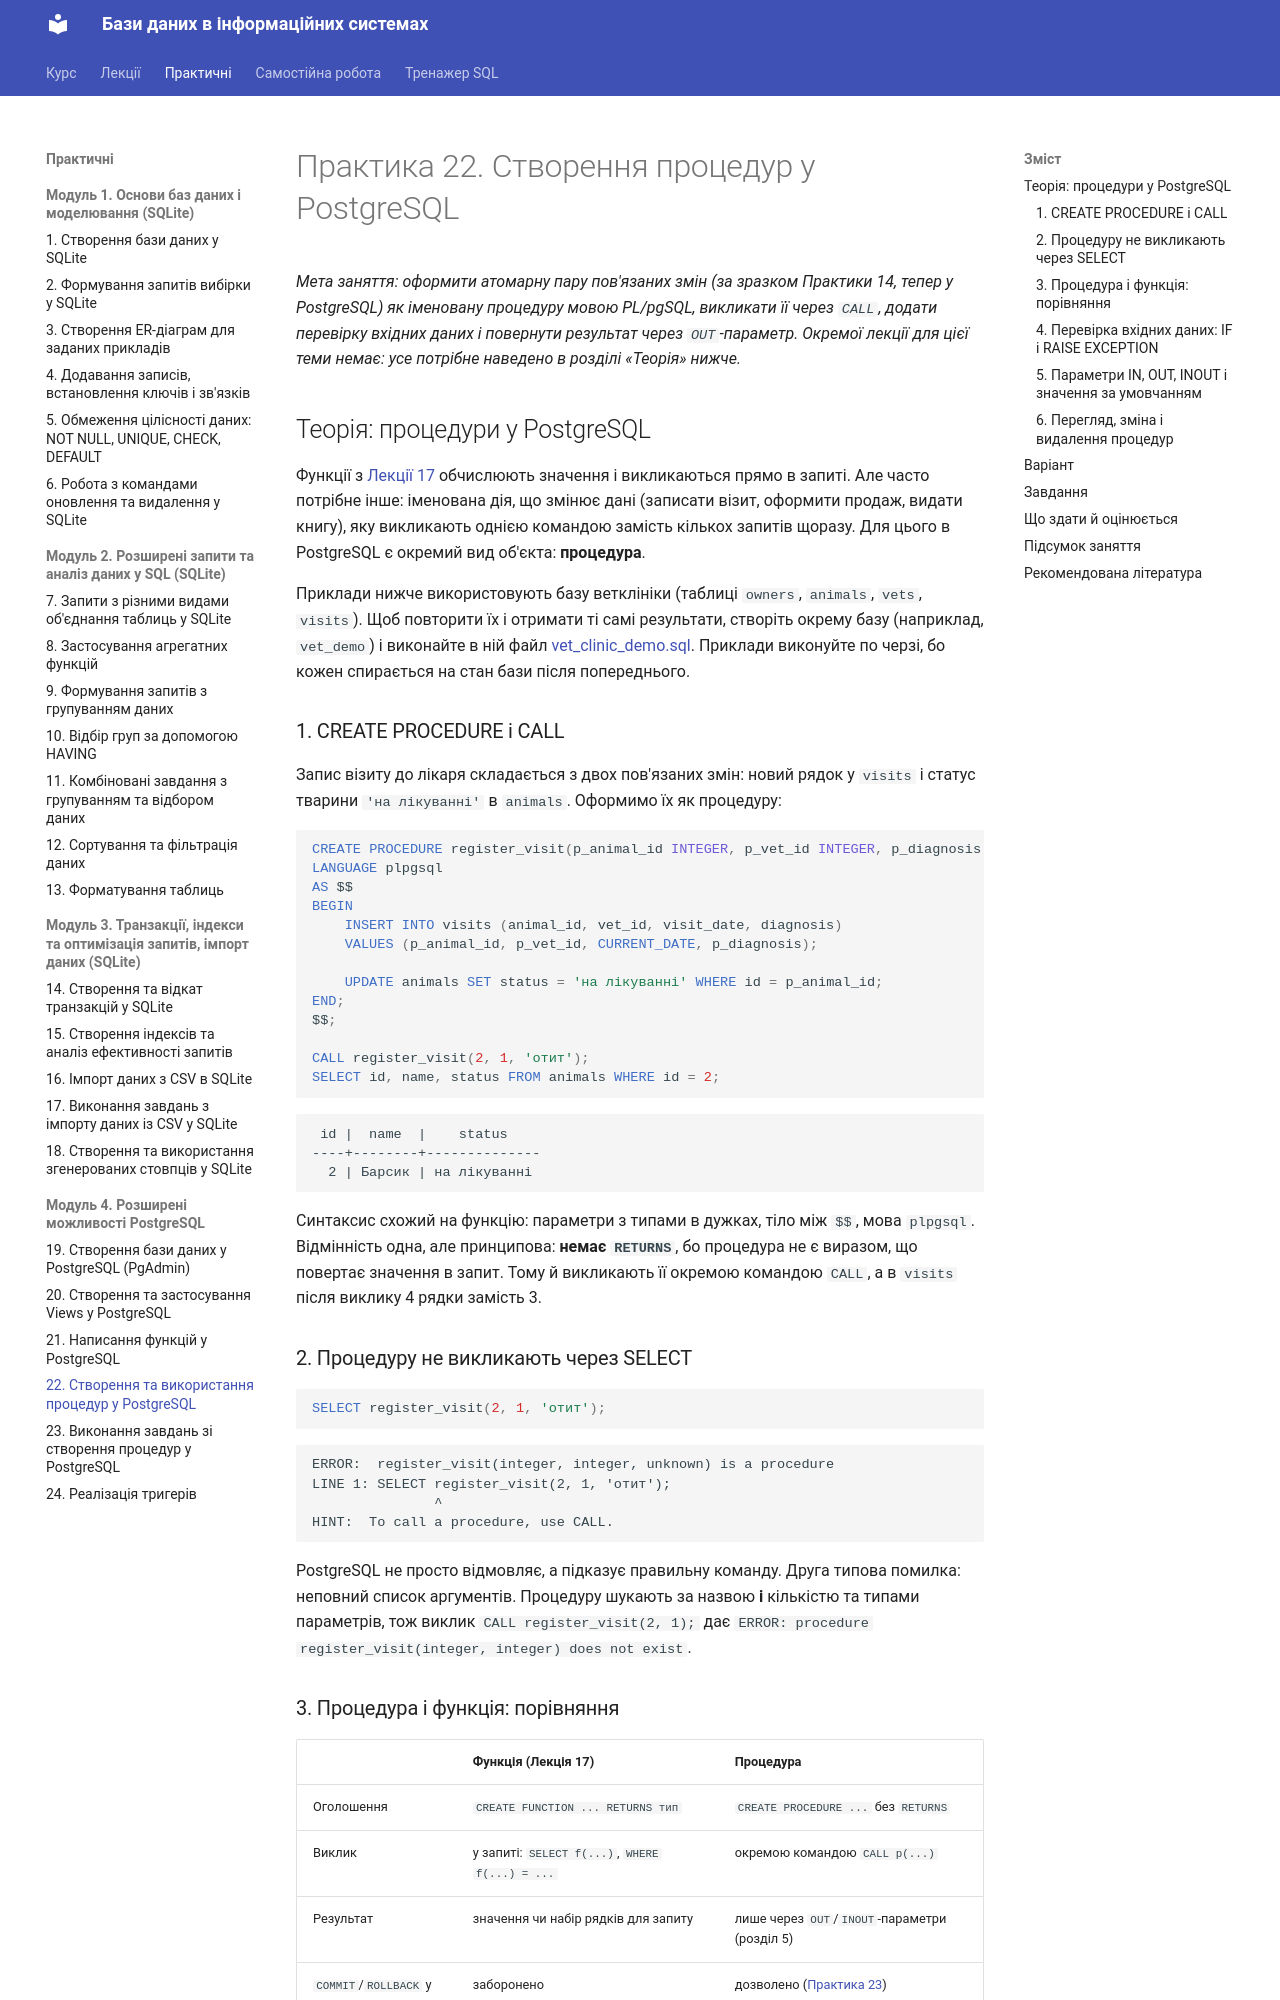

repository: My-CD-ROM/data-bases-course · page: practice/22-procedures/index.html · generator: mkdocs

# Практика 22. Створення процедур у PostgreSQL

*Мета заняття: оформити атомарну пару пов'язаних змін (за зразком
Практики 14, тепер у PostgreSQL) як іменовану процедуру мовою PL/pgSQL,
викликати її через `CALL`, додати перевірку вхідних даних і повернути
результат через `OUT`-параметр. Окремої лекції для цієї теми немає:
усе потрібне наведено в розділі «Теорія» нижче.*

## Теорія: процедури у PostgreSQL

Функції з [Лекції 17](../lectures/17-functions.md) обчислюють значення
і викликаються прямо в запиті. Але часто потрібне інше: іменована дія,
що змінює дані (записати візит, оформити продаж, видати книгу), яку
викликають однією командою замість кількох запитів щоразу. Для цього
в PostgreSQL є окремий вид об'єкта: **процедура**.

Приклади нижче використовують базу ветклініки (таблиці `owners`,
`animals`, `vets`, `visits`). Щоб повторити їх і отримати ті самі
результати, створіть окрему базу (наприклад, `vet_demo`) і виконайте в
ній файл [vet_clinic_demo.sql](sql/22-procedures/vet_clinic_demo.sql).
Приклади виконуйте по черзі, бо кожен спирається на стан бази після
попереднього.

### 1. CREATE PROCEDURE і CALL

Запис візиту до лікаря складається з двох пов'язаних змін: новий рядок
у `visits` і статус тварини `'на лікуванні'` в `animals`. Оформимо їх
як процедуру:

```sql
CREATE PROCEDURE register_visit(p_animal_id INTEGER, p_vet_id INTEGER, p_diagnosis TEXT)
LANGUAGE plpgsql
AS $$
BEGIN
    INSERT INTO visits (animal_id, vet_id, visit_date, diagnosis)
    VALUES (p_animal_id, p_vet_id, CURRENT_DATE, p_diagnosis);

    UPDATE animals SET status = 'на лікуванні' WHERE id = p_animal_id;
END;
$$;

CALL register_visit(2, 1, 'отит');
SELECT id, name, status FROM animals WHERE id = 2;
```

```text
 id |  name  |    status
----+--------+--------------
  2 | Барсик | на лікуванні
```

Синтаксис схожий на функцію: параметри з типами в дужках, тіло між
`$$`, мова `plpgsql`. Відмінність одна, але принципова: **немає
`RETURNS`**, бо процедура не є виразом, що повертає значення в запит.
Тому й викликають її окремою командою `CALL`, а в `visits` після
виклику 4 рядки замість 3.

### 2. Процедуру не викликають через SELECT

```sql
SELECT register_visit(2, 1, 'отит');
```

```text
ERROR:  register_visit(integer, integer, unknown) is a procedure
LINE 1: SELECT register_visit(2, 1, 'отит');
               ^
HINT:  To call a procedure, use CALL.
```

PostgreSQL не просто відмовляє, а підказує правильну команду. Друга
типова помилка: неповний список аргументів. Процедуру шукають за
назвою **і** кількістю та типами параметрів, тож виклик
`CALL register_visit(2, 1);` дає
`ERROR:  procedure register_visit(integer, integer) does not exist`.

### 3. Процедура і функція: порівняння

| | Функція (Лекція 17) | Процедура |
|---|---|---|
| Оголошення | `CREATE FUNCTION ... RETURNS тип` | `CREATE PROCEDURE ...` без `RETURNS` |
| Виклик | у запиті: `SELECT f(...)`, `WHERE f(...) = ...` | окремою командою `CALL p(...)` |
| Результат | значення чи набір рядків для запиту | лише через `OUT`/`INOUT`-параметри (розділ 5) |
| `COMMIT`/`ROLLBACK` у тілі | заборонено | дозволено ([Практика 23](23-procedures-2.md)) |
| Типове призначення | обчислення всередині запиту | самостійна дія, послідовність змін |

Увесь виклик `CALL` виконується як одна транзакція. Якщо будь-який
крок процедури завершиться помилкою, скасуються й уже виконані кроки
цього виклику, тож атомарна пара з Практики 14 (`BEGIN`, два запити,
`COMMIT`) тепер займає один рядок `CALL`. Керування транзакцією
всередині процедури розглянуто в Практиці 23.
